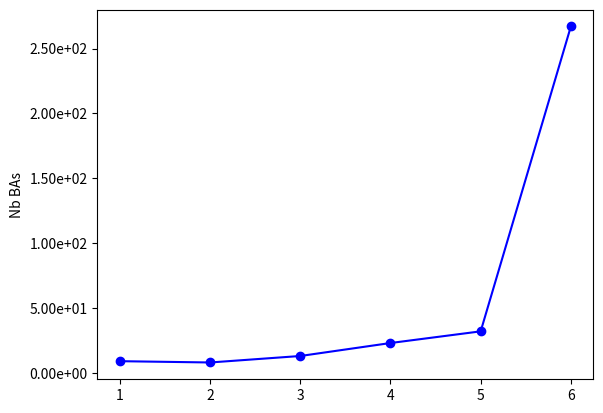

Source code (Python):
import numpy as np
import matplotlib.pyplot as plt
import matplotlib.ticker as mtick

x = [6, 5, 4, 3, 2, 1]

y = [267, 32, 23, 13, 8, 9]
# best_x = np.argmin(np.asarray(y))
# best_y = np.min(np.asarray(y))

fig = plt.figure()
ax = fig.add_subplot(111)
ax.yaxis.set_major_formatter(mtick.FormatStrFormatter('%.2e'))
ax.plot(x, y, 'bo', x, y, 'b')
# plt.axis..set_major_formatter(mtick.FormatStrFormatter('%.2e'))
ax.set_ylabel('Time')
ax.set_ylabel('Nb BAs')
fig.show()
fig.savefig('analysis_nb_bas_vs_time_for_test1_3_tas_sgs.png')

